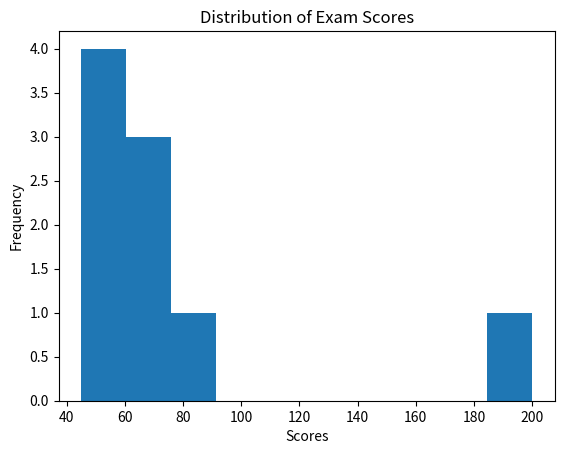

Here is the Python script that generated this plot:
import matplotlib.pyplot as plt

scores=[45,50,55,60,65,70,75,80,200]

plt.hist(scores)
plt.xlabel("Scores")
plt.ylabel("Frequency")
plt.title("Distribution of Exam Scores")
plt.show()
